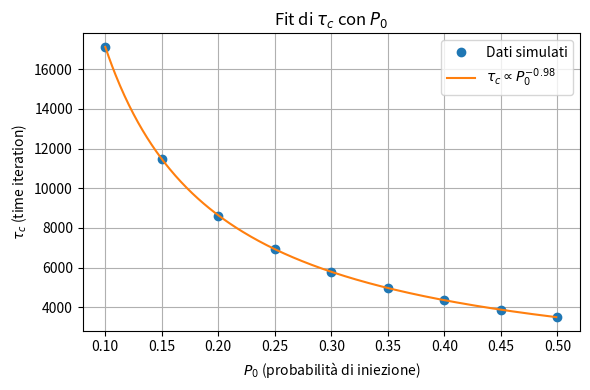

Write the Python code that produced this figure.
# -*- coding: utf-8 -*-
"""
Created on Thu May 15 12:07:42 2025

@author: miche
"""

import numpy as np
import matplotlib.pyplot as plt
from scipy.optimize import curve_fit

# Dati numerici
P0= np.array([0.1,0.15,0.2,0.25,0.3,0.35,0.4,0.45,0.5]) #Lunghezze reticolo
tau_c = np.array([17134, 11490, 8615, 6939, 5777, 4979, 4362, 3868, 3496])  # Tempi di confinamento


# Fit 
def model(x, A, b):
    return A*x**b

popt, _ = curve_fit(model, P0, tau_c)
A,b= popt
y=np.arange(min(P0), max(P0), 0.001)
#y=np.linspace(min(P0),max(P0))
tau_fit = model(y,A, b)
#print(tau_fit) # Ricostruzione per il plot
#print(popt) #Stampa parametri ottimali

plt.figure(figsize=(6, 4))
plt.plot(P0, tau_c, 'o', label='Dati simulati')
plt.plot(y, tau_fit,  '-', label=r"$\tau_c \propto P_{0}^{-0.98}$")
plt.xlabel(r"$P_{0}$ (probabilità di iniezione)")
plt.ylabel(r"$\tau_c$ (time iteration)")
plt.title("Fit di $\\tau_c$ con $P_0$")
plt.xticks(np.arange(0.1, 0.55, 0.05)) 
plt.legend()
plt.grid(True)
plt.tight_layout()
plt.show()
